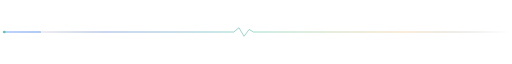
t = 0.00 s
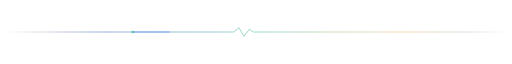
t = 1.05 s
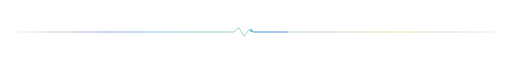
t = 2.10 s
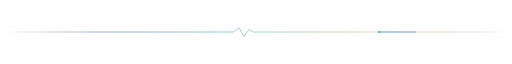
t = 3.15 s

The animated SVG that drew these frames (rendered in a browser with its animation timeline set to each time). Animation: 1 SMIL element (animateMotion=1), 1 CSS @keyframes rule; one cycle of 4.20 s, repeats indefinitely.

<svg xmlns="http://www.w3.org/2000/svg" viewBox="0 0 1200 32" width="1200" height="32" fill="none" role="img" aria-label="CoreSense Signal Divider">
  <defs>
    <linearGradient id="divLine" x1="0" y1="0" x2="1" y2="0">
      <stop offset="0%" stop-color="#22262B" stop-opacity="0"/>
      <stop offset="20%" stop-color="#2556B8" stop-opacity="0.7"/>
      <stop offset="50%" stop-color="#5EC6A8" stop-opacity="0.9"/>
      <stop offset="80%" stop-color="#E5B567" stop-opacity="0.7"/>
      <stop offset="100%" stop-color="#22262B" stop-opacity="0"/>
    </linearGradient>
    <style>
      .pulse-beam { stroke-dasharray: 85 1120; animation: pulseTravel 4.2s linear infinite; }
      @keyframes pulseTravel {
        0% { stroke-dashoffset: 1205; }
        100% { stroke-dashoffset: 0; }
      }
    </style>
  </defs>
  <path d="M 10 16 H 548 L 560 6 L 572 26 L 584 10 L 594 16 H 1190" stroke="url(#divLine)" stroke-width="1.6" stroke-linecap="round" stroke-linejoin="round"/>
  <path d="M 10 16 H 548 L 560 6 L 572 26 L 584 10 L 594 16 H 1190" stroke="#7BA7F7" stroke-width="2.6" stroke-linecap="round" stroke-linejoin="round" class="pulse-beam"/>
  <circle r="3.2" fill="#5EC6A8">
    <animateMotion dur="4.2s" repeatCount="indefinite" path="M 10 16 H 548 L 560 6 L 572 26 L 584 10 L 594 16 H 1190"/>
  </circle>
</svg>
